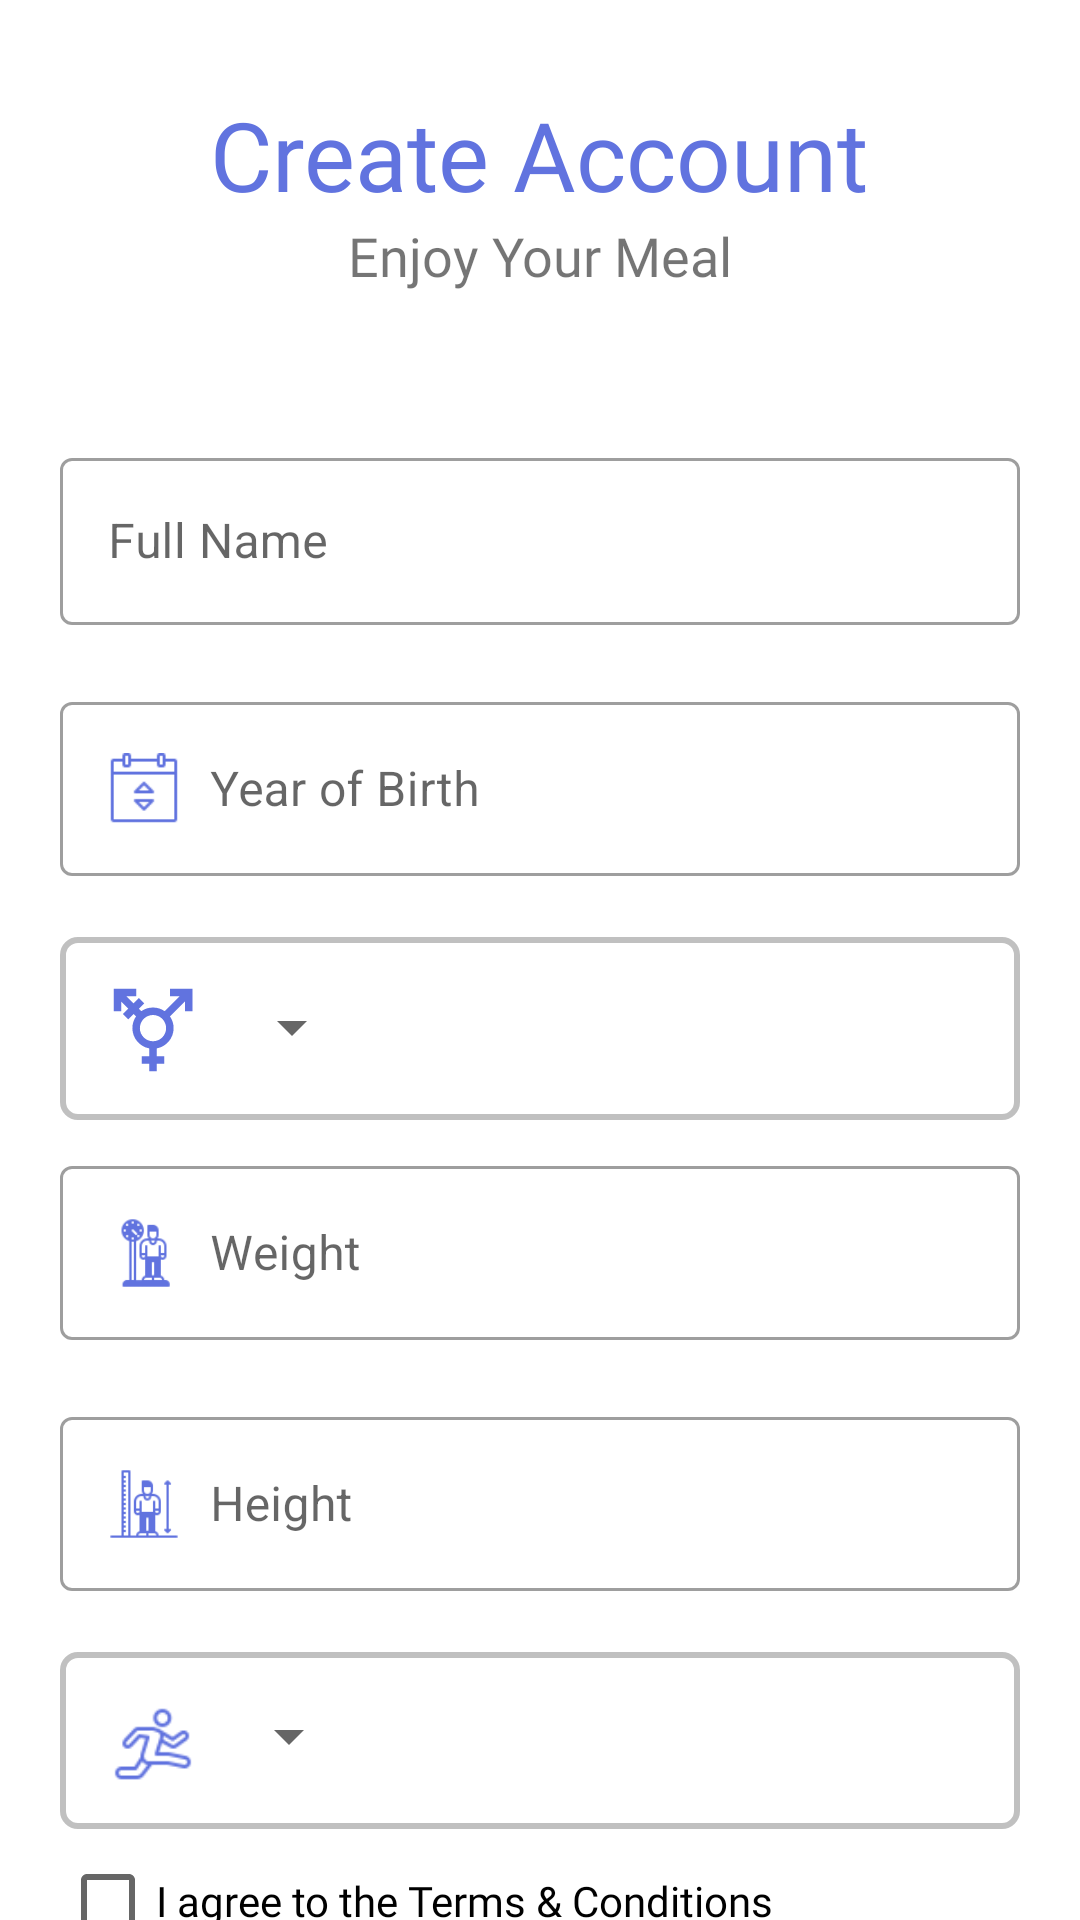

Write the Android layout XML for this screen, with the resource values it uses.
<!-- AndroidManifest.xml: application theme Theme.NutriChief -->
<!-- res/layout/activity_register.xml -->
<?xml version="1.0" encoding="utf-8"?>
<androidx.constraintlayout.widget.ConstraintLayout
    xmlns:android="http://schemas.android.com/apk/res/android"
    xmlns:app="http://schemas.android.com/apk/res-auto"
    xmlns:tools="http://schemas.android.com/tools"
    android:layout_width="match_parent"
    android:layout_height="match_parent"
    tools:context=".view.RegisterActivity"
    android:focusable="true"
    android:descendantFocusability="beforeDescendants"
    android:focusableInTouchMode="true">

    <androidx.core.widget.NestedScrollView
        android:layout_width="match_parent"
        android:layout_height="match_parent"
        android:scrollbars="none">

        <LinearLayout
            android:layout_width="match_parent"
            android:layout_height="wrap_content"
            android:paddingBottom="50dp"
            android:paddingHorizontal="20dp"
            android:orientation="vertical">

            <TextView
                android:layout_width="wrap_content"
                android:layout_height="wrap_content"
                android:layout_marginTop="30dp"
                android:text="@string/create_account"
                android:textColor="@color/purple_theme_color"
                android:fontFamily="@font/montserrat_bold"
                android:textSize="32sp"
                android:layout_gravity="center"/>

            <TextView
                android:layout_width="wrap_content"
                android:layout_height="wrap_content"
                android:layout_marginBottom="50dp"
                android:text="@string/enjoy_your_meal"
                android:textSize="18sp"
                android:fontFamily="@font/montserrat_semi_bold"
                android:layout_gravity="center"/>

            <com.google.android.material.textfield.TextInputLayout
                android:id="@+id/register_full_name_til"
                android:layout_width="match_parent"
                android:layout_height="wrap_content"
                app:errorEnabled="true"
                style="@style/Widget.MaterialComponents.TextInputLayout.OutlinedBox">

                <com.google.android.material.textfield.TextInputEditText
                    android:id="@+id/fullname"
                    android:layout_width="match_parent"
                    android:layout_height="wrap_content"
                    android:drawableStart="@drawable/ic_user"
                    android:drawablePadding="10dp"
                    android:hint="@string/full_name"
                    android:inputType="text" />

            </com.google.android.material.textfield.TextInputLayout>

            <com.google.android.material.textfield.TextInputLayout
                android:id="@+id/register_year_of_birth_til"
                android:layout_width="match_parent"
                android:layout_height="wrap_content"
                app:errorEnabled="true"
                style="@style/Widget.MaterialComponents.TextInputLayout.OutlinedBox">

                <com.google.android.material.textfield.TextInputEditText
                    android:id="@+id/yearofbirth"
                    android:layout_width="match_parent"
                    android:layout_height="wrap_content"
                    android:drawableStart="@drawable/ic_age_custom"
                    android:drawablePadding="10dp"
                    android:hint="@string/year_of_birth"
                    android:inputType="text" />

            </com.google.android.material.textfield.TextInputLayout>



















            <androidx.constraintlayout.widget.ConstraintLayout
                android:id="@+id/edit_profile_gender"
                android:layout_width="match_parent"
                android:background="@drawable/layout_border"
                android:layout_marginBottom="10dp"
                android:layout_height="61dp">

                <ImageView
                    android:id="@+id/imageView"
                    android:layout_width="30dp"
                    android:layout_height="30dp"
                    android:layout_marginStart="16dp"
                    android:layout_weight="1"
                    android:contentDescription="@string/gender"
                    android:src="@drawable/ic_gender"
                    app:layout_constraintBottom_toBottomOf="parent"
                    app:layout_constraintStart_toStartOf="parent"
                    app:layout_constraintTop_toTopOf="parent"
                    app:layout_constraintVertical_bias="0.516" />

                <Spinner
                    android:id="@+id/gender"
                    android:layout_width="wrap_content"
                    android:layout_height="wrap_content"
                    app:layout_constraintBottom_toBottomOf="parent"
                    app:layout_constraintEnd_toEndOf="parent"
                    app:layout_constraintHorizontal_bias="0.032"
                    app:layout_constraintStart_toEndOf="@+id/imageView"
                    app:layout_constraintTop_toTopOf="parent"
                    app:layout_constraintVertical_bias="0.486" />
            </androidx.constraintlayout.widget.ConstraintLayout>

            <com.google.android.material.textfield.TextInputLayout
                android:id="@+id/register_weight_til"
                android:layout_width="match_parent"
                android:layout_height="wrap_content"
                app:errorEnabled="true"
                style="@style/Widget.MaterialComponents.TextInputLayout.OutlinedBox">

                <com.google.android.material.textfield.TextInputEditText
                    android:id="@+id/weight"
                    android:layout_width="match_parent"
                    android:layout_height="wrap_content"
                    android:drawableStart="@drawable/ic_weight_custom"
                    android:drawablePadding="10dp"
                    android:hint="@string/weight"
                    android:inputType="text" />

            </com.google.android.material.textfield.TextInputLayout>

            <com.google.android.material.textfield.TextInputLayout
                android:id="@+id/register_height_til"
                android:layout_width="match_parent"
                android:layout_height="wrap_content"
                app:errorEnabled="true"
                style="@style/Widget.MaterialComponents.TextInputLayout.OutlinedBox">

                <com.google.android.material.textfield.TextInputEditText
                    android:id="@+id/height"
                    android:layout_width="match_parent"
                    android:layout_height="wrap_content"
                    android:drawableStart="@drawable/ic_height_custom"
                    android:drawablePadding="10dp"
                    android:hint="@string/height"
                    android:inputType="text" />

            </com.google.android.material.textfield.TextInputLayout>



















            <androidx.constraintlayout.widget.ConstraintLayout
                android:id="@+id/edit_profile_actLevel"
                android:layout_width="match_parent"
                android:background="@drawable/layout_border"
                android:layout_height="59dp">

                <ImageView
                    android:id="@+id/imageView2"
                    android:layout_width="30dp"
                    android:layout_height="30dp"
                    android:layout_marginStart="16dp"
                    android:contentDescription="@string/activity_level"
                    android:src="@drawable/ic_act_level_custom"
                    app:layout_constraintBottom_toBottomOf="parent"
                    app:layout_constraintStart_toStartOf="parent"
                    app:layout_constraintTop_toTopOf="parent"
                    app:layout_constraintVertical_bias="0.551" />

                <Spinner
                    android:id="@+id/activeLevel"
                    android:layout_width="wrap_content"
                    android:layout_height="wrap_content"
                    app:layout_constraintBottom_toBottomOf="parent"
                    app:layout_constraintEnd_toEndOf="parent"
                    app:layout_constraintHorizontal_bias="0.028"
                    app:layout_constraintStart_toEndOf="@+id/imageView2"
                    app:layout_constraintTop_toTopOf="parent"
                    app:layout_constraintVertical_bias="0.457" />

            </androidx.constraintlayout.widget.ConstraintLayout>

            <CheckBox
                android:id="@+id/register_agree_check_box"
                android:layout_width="wrap_content"
                android:layout_height="wrap_content"
                android:text="@string/i_agree_to_the_terms_conditions"
                android:textSize="14sp"
                android:fontFamily="@font/montserrat_regular"/>

            <LinearLayout
                android:layout_width="match_parent"
                android:layout_height="wrap_content"
                android:orientation="horizontal">

                <Button
                    android:id="@+id/register_emp_btn"
                    android:layout_width="0dp"
                    android:layout_weight="1"
                    android:layout_height="wrap_content"
                    android:layout_marginStart="5dp"
                    android:text="@string/register"
                    android:textAllCaps="false"
                    android:textColor="@color/white"
                    android:enabled="false"/>
            </LinearLayout>

        </LinearLayout>
    </androidx.core.widget.NestedScrollView>

</androidx.constraintlayout.widget.ConstraintLayout>
<!-- resources referenced by this layout -->
<resources>
  <color name="purple_theme_color">#6173DF</color>
  <color name="white">#FFFFFFFF</color>
  <!-- drawable ic_act_level_custom (drawable) -->
  <layer-list xmlns:android="http://schemas.android.com/apk/res/android">
      <item
          android:drawable="@drawable/ic_actlevel"
          android:width="24dp"
          android:height="24dp"/>
  </layer-list>
  <!-- drawable ic_age_custom (drawable) -->
  <layer-list xmlns:android="http://schemas.android.com/apk/res/android">
      <item
          android:drawable="@drawable/ic_age"
          android:width="24dp"
          android:height="24dp"/>
  </layer-list>
  <!-- drawable ic_gender (drawable-v24) -->
  <vector android:height="24dp" android:tint="@color/purple_theme_color"
      android:viewportHeight="24" android:viewportWidth="24"
      android:width="24dp" xmlns:android="http://schemas.android.com/apk/res/android">
      <path android:fillColor="@android:color/white" android:pathData="M12,8c1.93,0 3.5,1.57 3.5,3.5S13.93,15 12,15s-3.5,-1.57 -3.5,-3.5S10.07,8 12,8zM16.53,8.38l3.97,-3.96V7h2V1h-6v2h2.58l-3.97,3.97C14.23,6.36 13.16,6 12,6c-1.16,0 -2.23,0.36 -3.11,0.97L8.24,6.32l1.41,-1.41L8.24,3.49L6.82,4.9L4.92,3H7.5V1h-6v6h2V4.42l1.91,1.9L3.99,7.74l1.41,1.41l1.41,-1.41l0.65,0.65C6.86,9.27 6.5,10.34 6.5,11.5c0,2.7 1.94,4.94 4.5,5.41L11,19H9v2h2v2h2v-2h2v-2h-2l0,-2.09c2.56,-0.47 4.5,-2.71 4.5,-5.41C17.5,10.34 17.14,9.27 16.53,8.38z"/>
  </vector>
  <!-- drawable ic_height_custom (drawable) -->
  <layer-list xmlns:android="http://schemas.android.com/apk/res/android">
      <item
          android:drawable="@drawable/ic_height"
          android:width="24dp"
          android:height="24dp"/>
  </layer-list>
  <!-- drawable ic_weight_custom (drawable) -->
  <layer-list xmlns:android="http://schemas.android.com/apk/res/android">
      <item
          android:drawable="@drawable/ic_weight"
          android:width="24dp"
          android:height="24dp"/>
  </layer-list>
  <!-- drawable layout_border (drawable) -->
  <?xml version="1.0" encoding="UTF-8"?>
  <shape xmlns:android="http://schemas.android.com/apk/res/android">
      <solid android:color="#FFFFFF"/>
      <stroke android:width="2dip" android:color="#c0c0c0 " />
      <corners android:radius="5dip"/>
      <padding android:left="0dip" android:top="0dip" android:right="0dip" android:bottom="0dip" />
  </shape>
  <string name="activity_level">Activity Level</string>
  <string name="create_account">Create Account</string>
  <string name="enjoy_your_meal">Enjoy Your Meal</string>
  <string name="full_name">Full Name</string>
  <string name="gender">Gender</string>
  <string name="height">Height</string>
  <string name="i_agree_to_the_terms_conditions">I agree to the Terms &amp; Conditions</string>
  <string name="register">Register</string>
  <string name="weight">Weight</string>
  <string name="year_of_birth">Year of Birth</string>
  <style name="Theme.NutriChief" parent="Theme.MaterialComponents.DayNight.NoActionBar">
          
          <item name="colorPrimary">@color/purple_theme_color</item>
          <item name="colorPrimaryVariant">@color/purple_theme_color</item>
          <item name="colorOnPrimary">@color/white</item>
          
          <item name="colorSecondary">@color/purple_theme_color</item>
          <item name="colorSecondaryVariant">@color/purple_theme_color</item>
          <item name="colorOnSecondary">@color/black</item>
          
          <item name="statusBarBackground">@color/status_bar</item>
          <item name="android:statusBarColor" tools:targetApi="l">?attr/statusBarBackground</item>
          <item name="android:windowLightStatusBar" tools:targetApi="23">true</item>
  
          
  
          
          <item name="android:windowActivityTransitions">true</item>
      </style>
  <!-- drawable ic_age: png bitmap (drawable-v24, 462 bytes) -->
  <!-- drawable ic_height: png bitmap (drawable-v24, 1030 bytes) -->
  <!-- drawable ic_weight: png bitmap (drawable-v24, 1344 bytes) -->
  <color name="black">#FF000000</color>
  <color name="status_bar">#fff</color>
</resources>
